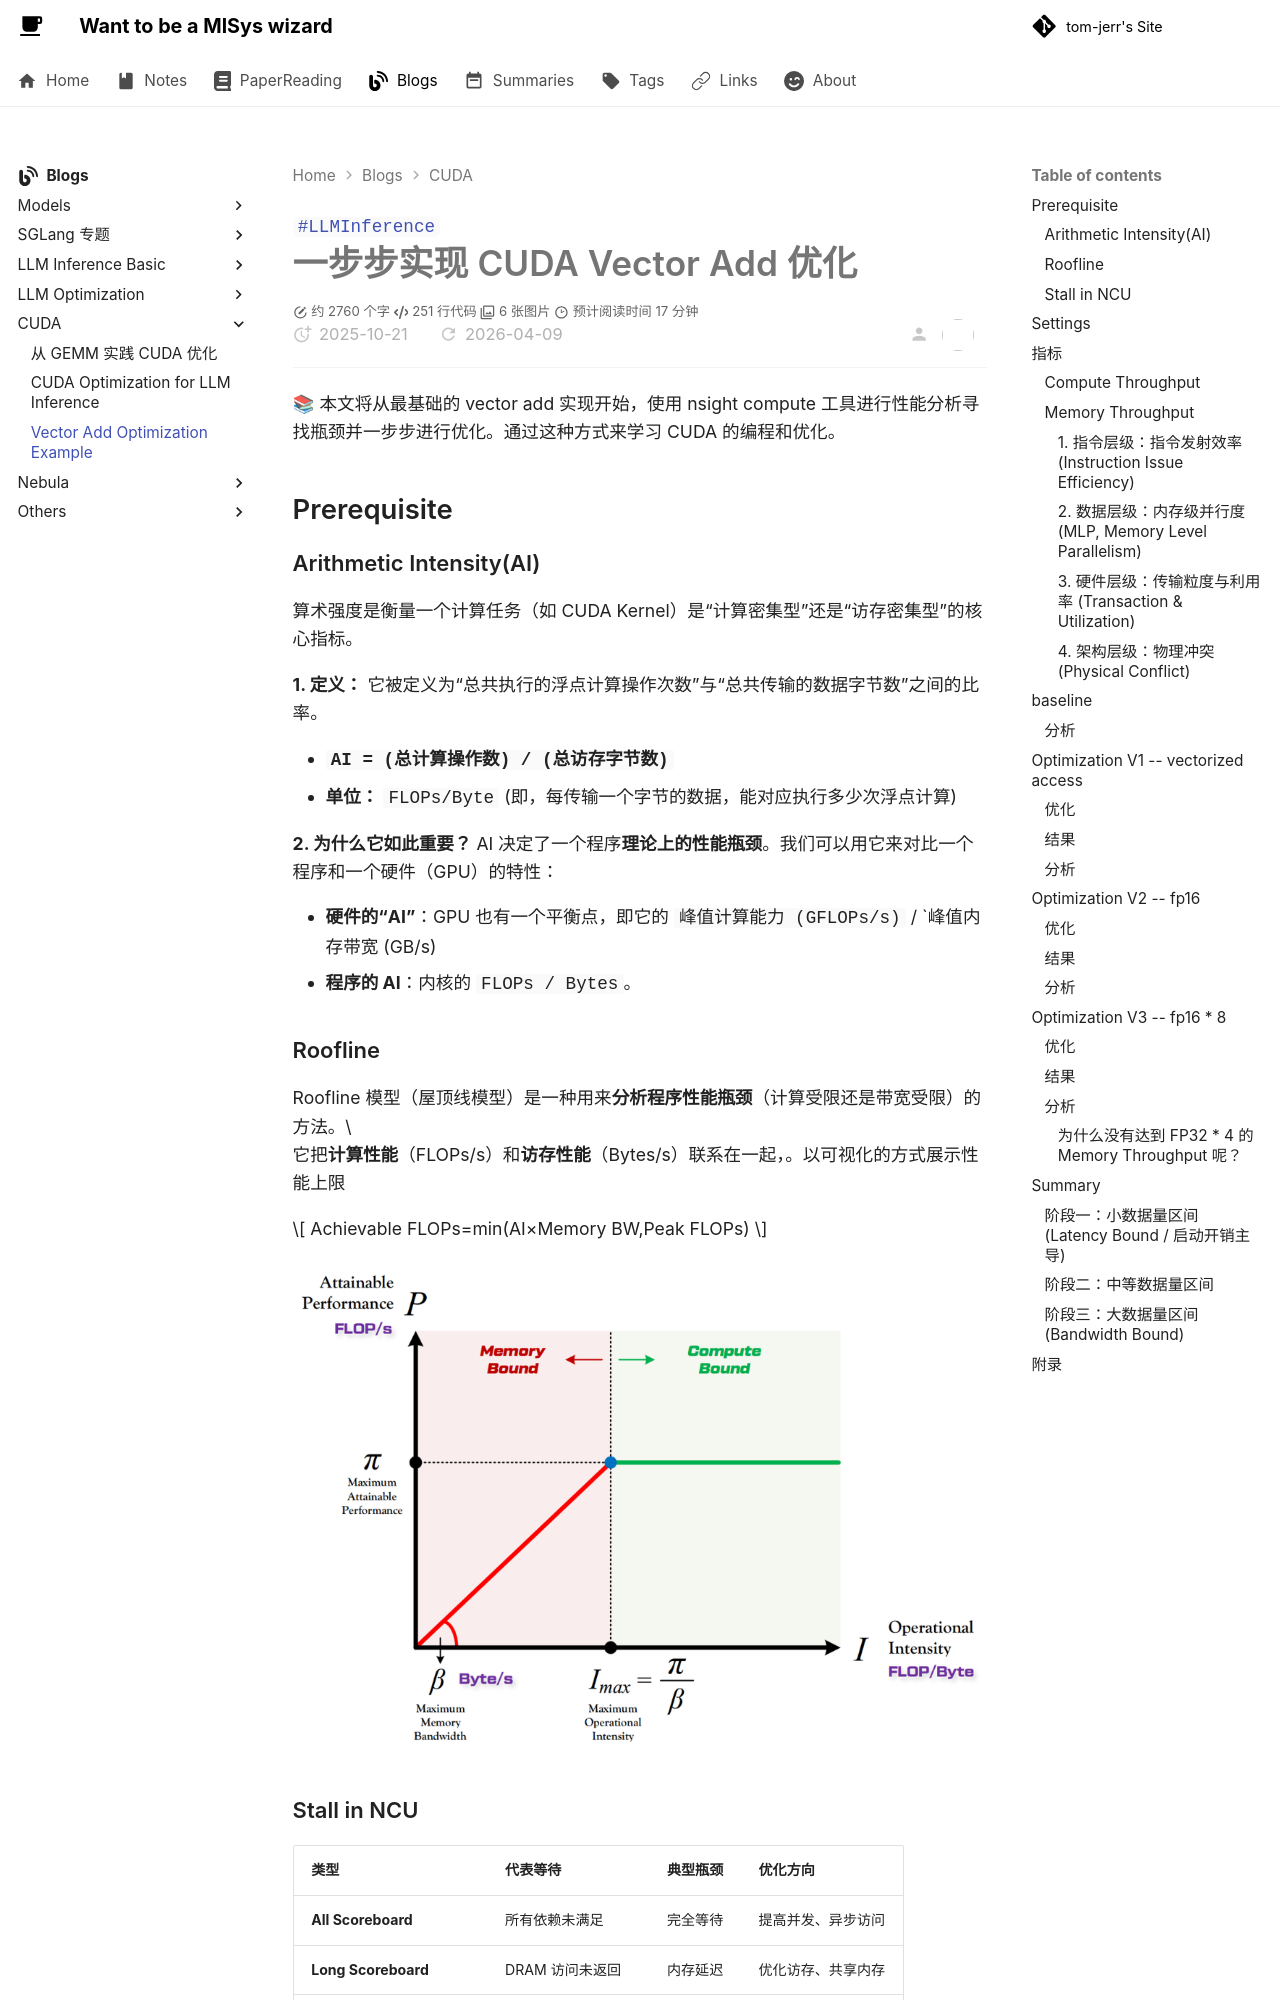

repository: tom-jerr/tom-jerr.github.io · page: cuda/Vector Add Optimization Example/index.html · generator: mkdocs

---
title: 一步步实现 CUDA Vector Add 优化
created: 2025-10-21
tags:
  - LLMInference
description: 本文将通过一个简单的 CUDA Vector Add 例子，介绍如何使用 Nsight Compute 工具进行性能分析，并一步步进行优化。
cover: /img/vector_add_bench.png
---

# 一步步实现 CUDA Vector Add 优化

📚 本文将从最基础的 vector add 实现开始，使用 nsight compute 工具进行性能分析寻找瓶颈并一步步进行优化。通过这种方式来学习 CUDA 的编程和优化。

## Prerequisite

### Arithmetic Intensity(AI)

算术强度是衡量一个计算任务（如 CUDA Kernel）是“计算密集型”还是“访存密集型”的核心指标。

**1. 定义：** 它被定义为“总共执行的浮点计算操作次数”与“总共传输的数据字节数”之间的比率。

- **`AI = (总计算操作数) / (总访存字节数)`**
- **单位：** `FLOPs/Byte` (即，每传输一个字节的数据，能对应执行多少次浮点计算)

**2. 为什么它如此重要？** AI 决定了一个程序**理论上的性能瓶颈**。我们可以用它来对比一个程序和一个硬件（GPU）的特性：

- **硬件的“AI”**：GPU 也有一个平衡点，即它的 `峰值计算能力 (GFLOPs/s)` / \`峰值内存带宽 (GB/s)
- **程序的 AI**：内核的 `FLOPs / Bytes`。

### Roofline

Roofline 模型（屋顶线模型）是一种用来**分析程序性能瓶颈**（计算受限还是带宽受限）的方法。\
它把**计算性能**（FLOPs/s）和**访存性能**（Bytes/s）联系在一起，。以可视化的方式展示性能上限

$$
Achievable FLOPs=min(AI×Memory BW,Peak FLOPs)
$$

![](img/roofline.png)

### Stall in NCU

| 类型                     | 代表等待           | 典型瓶颈 | 优化方向           |
| ------------------------ | ------------------ | -------- | ------------------ |
| **All Scoreboard**       | 所有依赖未满足     | 完全等待 | 提高并发、异步访问 |
| **Long Scoreboard**      | DRAM 访问未返回    | 内存延迟 | 优化访存、共享内存 |
| **Short Scoreboard**     | L1/寄存器依赖      | 数据依赖 | 调整指令顺序       |
| **Execution Dependency** | 算术指令结果未就绪 | 运算链长 | 增加 ILP           |
| **Barrier/Branch**       | 同步或分支等待     | 控制流   | 减少分支/同步      |

## Settings

这里测试环境是 RTX 3080 Ti

- 理论带宽约为 912 GB/s
- FP32 peak FLOPs：**34 TFLOPS**
- **最大线程数 / SM：** 1536 个。
- **最大 Warp 数 / SM：** 48 个。

下面除 Benchmark 外，所有的测试 Vector Element 大小为 1024

## 指标

### Compute Throughput

$$\text{Compute Throughput} \approx \frac{\text{Total Instructions Executed (指令总数)}}{\text{Execution Time (执行时间)}}$$

### Memory Throughput

**影响该指标的问题**

#### 1. 指令层级：指令发射效率 (Instruction Issue Efficiency)

这是 `float4` 优化的直接作用域。

- **LSU (Load Store Unit) 压力：**

  - **Scalar (`float`):** 搬运同样多的数据，需要发射 **4 倍** 的指令数。这会大量占用前端（Fetch/Decode）带宽，并增加 LSU 维护 In-flight 状态的开销。

  - **Vectorized (`float4`):** **单指令高吞吐**。一条指令即可搬运 128-bit 数据。LSU 队列占用少，更容易维持流水线饱和。

  - _修正点：_ 即使是标量访问，如果是 Coalesced 的，Warp 也只会生成 1 个 Transaction，但需要 **4 条指令** 才能完成 4 个元素的加载。

- **指令发射延迟掩盖 (Issue Latency Hiding)：**

  - **气泡问题：** 指令发射有固有延迟。如果每条指令搬运的数据量太小（如 4 Bytes），指令发射的速度可能跟不上内存总线的消耗速度，导致总线出现“空闲气泡”。

  - **优势：** `float4` (16 Bytes/thread) 让每次发射的“含金量”更高，更容易填满内存管道。

#### 2. 数据层级：内存级并行度 (MLP, Memory Level Parallelism)

这是决定带宽上限的关键软件策略。

- **原理：** HBM 延迟极高 (~600 cycles)。为了掩盖延迟，必须让总线上同时飞着足够多的请求 (In-flight Requests)。

- **优化手段：** **循环展开 (Loop Unrolling)**。

  - _Bad:_ `Load -> Use -> Load -> Use` (串行依赖，延迟无法掩盖)。

  - _Good:_ `Load1 -> Load2 -> Load3 -> Load4 ... -> Use1` (并行发射，一次等待，全部返回)。
